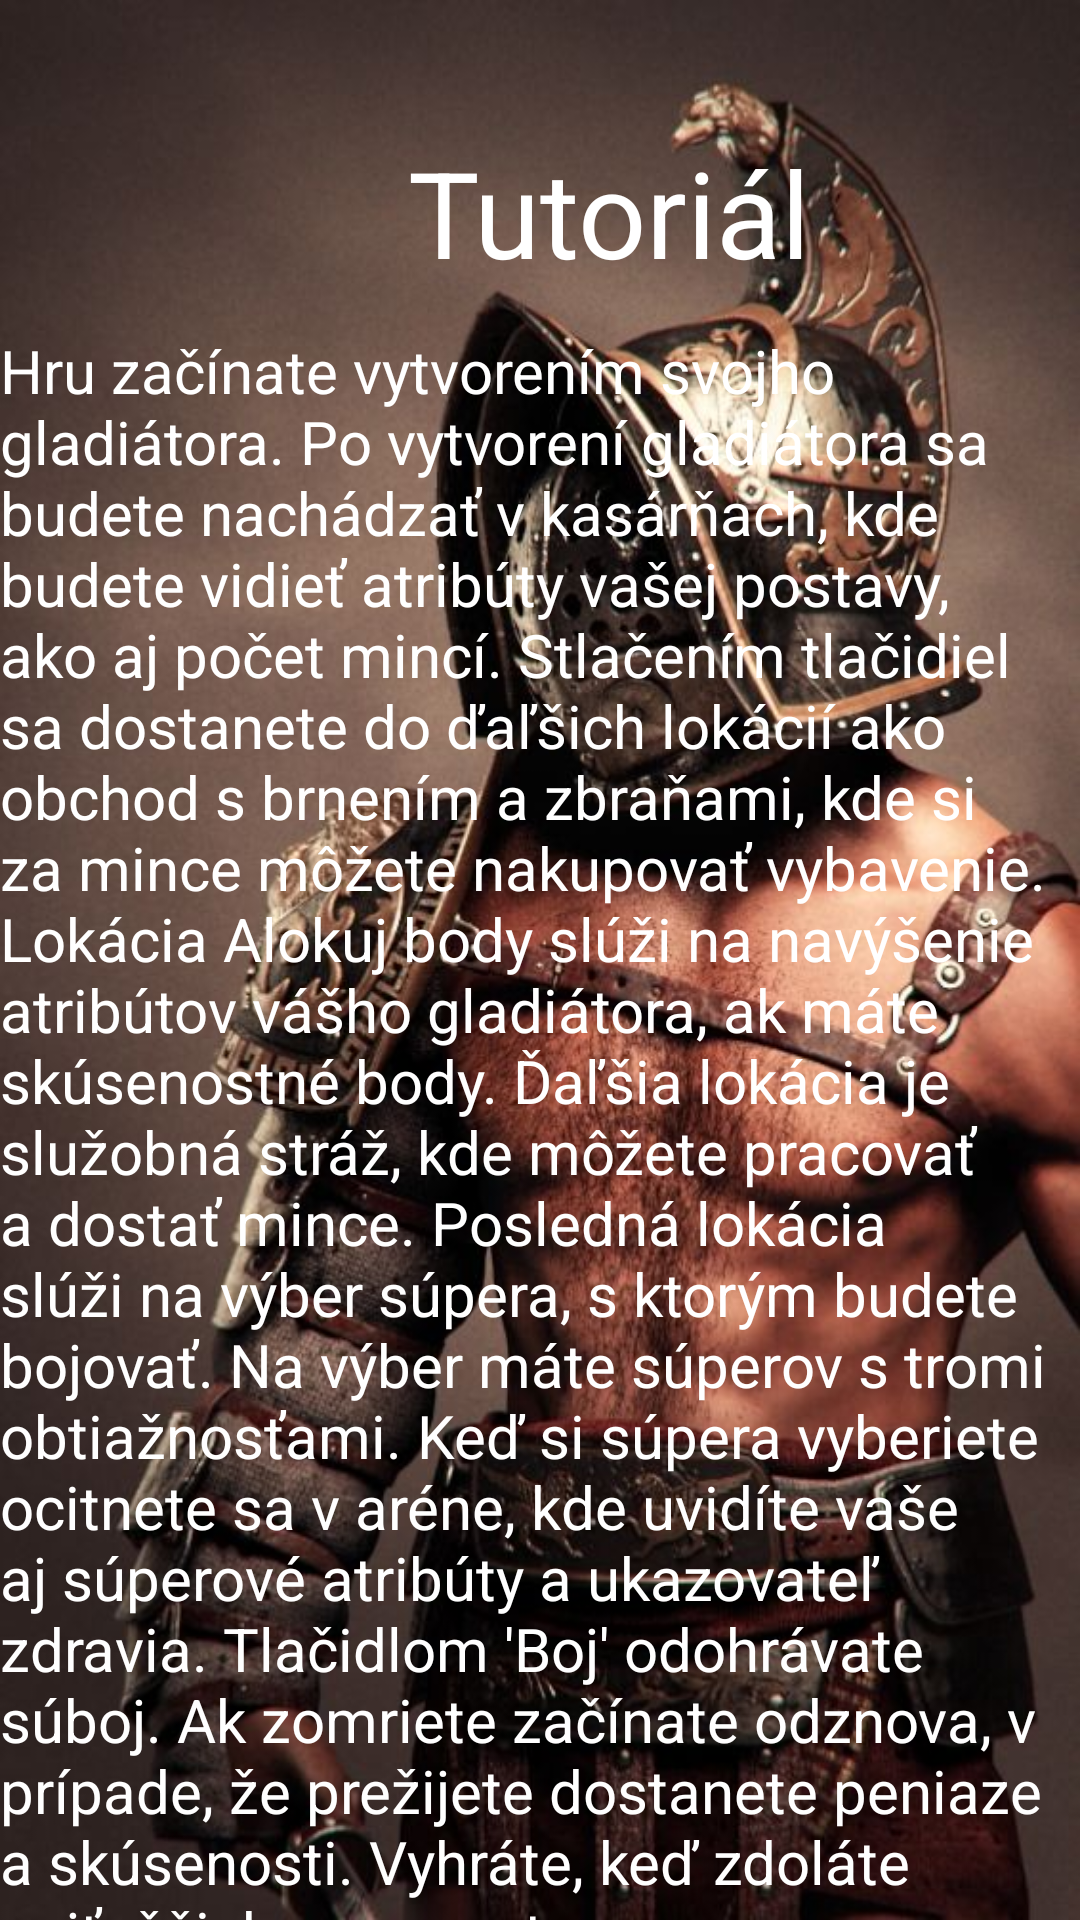

Write the Android layout XML for this screen, with the resource values it uses.
<!-- AndroidManifest.xml: application theme Theme.SemestrálnaPrácaHelis -->
<!-- res/layout/tutorial.xml -->
<?xml version="1.0" encoding="utf-8"?>
<androidx.constraintlayout.widget.ConstraintLayout xmlns:android="http://schemas.android.com/apk/res/android"
    xmlns:app="http://schemas.android.com/apk/res-auto"
    xmlns:tools="http://schemas.android.com/tools"
    android:layout_width="match_parent"
    android:layout_height="match_parent"
    android:background="@drawable/gladiatortutorial">

    <TextView
        android:id="@+id/tutorial"
        android:layout_width="wrap_content"
        android:layout_height="wrap_content"
        android:layout_marginStart="136dp"
        android:layout_marginTop="44dp"
        android:text="@string/tutori_l"
        android:textColor="#FFFFFF"
        android:textSize="40sp"
        app:layout_constraintStart_toStartOf="parent"
        app:layout_constraintTop_toTopOf="parent" />

    <TextView
        android:id="@+id/text_tutorial"
        android:layout_width="wrap_content"
        android:layout_height="wrap_content"
        android:textColor="#FFFFFF"
        android:layout_marginTop="110dp"
        android:text="@string/hru_za_nate_vytvoren_m_svojho_gladi_tora_po_vytvoren_gladi_tora_sa_budete_nach_dza_v_kas_r_ach_kde_budete_vidie_atrib_ty_va_ej_postavy_ako_aj_po_et_minc_stla_en_m_tla_idiel_sa_dostanete_do_a_ich_lok_ci_ako_obchod_s_brnen_m_a_zbra_ami_kde_si_za_mince_m_ete_nakupova_vybavenie_a_ia_lok_cia_sl_i_na_v_ber_s_pera_s_ktor_m_budete_bojova_na_v_ber_m_te_s_perov_s_tromi_obtia_nos_ami_ke_si_s_pera_vyberiete_ocitnete_sa_v_ar_ne_kde_uvid_te_va_e_aj_s_perov_atrib_ty_a_ukazovate_zdravia_tla_idlom_boj_odohr_vate_s_boj_ak_zomriete_za_nate_odznova_v_pr_pade_e_pre_ijete_dostanete_peniaze_a_sk_senosti_vyhr_te_ke_zdol_te_naj_a_ieho_oponenta"
        android:textSize="20sp"
        app:layout_constraintEnd_toEndOf="parent"
        app:layout_constraintStart_toStartOf="parent"
        app:layout_constraintTop_toTopOf="parent"/>


    <Button
        android:id="@+id/exit_button"
        android:layout_width="130dp"
        android:layout_height="wrap_content"
        android:text="@string/sp"
        app:layout_constraintEnd_toEndOf="parent"
        app:layout_constraintStart_toStartOf="parent"
        app:layout_constraintTop_toBottomOf="@+id/text_tutorial" />




</androidx.constraintlayout.widget.ConstraintLayout>
<!-- resources referenced by this layout -->
<resources>
  <!-- drawable gladiatortutorial: jpg bitmap (drawable, 79219 bytes) -->
  <string name="hru_za_nate_vytvoren_m_svojho_gladi_tora_po_vytvoren_gladi_tora_sa_budete_nach_dza_v_kas_r_ach_kde_budete_vidie_atrib_ty_va_ej_postavy_ako_aj_po_et_minc_stla_en_m_tla_idiel_sa_dostanete_do_a_ich_lok_ci_ako_obchod_s_brnen_m_a_zbra_ami_kde_si_za_mince_m_ete_nakupova_vybavenie_a_ia_lok_cia_sl_i_na_v_ber_s_pera_s_ktor_m_budete_bojova_na_v_ber_m_te_s_perov_s_tromi_obtia_nos_ami_ke_si_s_pera_vyberiete_ocitnete_sa_v_ar_ne_kde_uvid_te_va_e_aj_s_perov_atrib_ty_a_ukazovate_zdravia_tla_idlom_boj_odohr_vate_s_boj_ak_zomriete_za_nate_odznova_v_pr_pade_e_pre_ijete_dostanete_peniaze_a_sk_senosti_vyhr_te_ke_zdol_te_naj_a_ieho_oponenta">Hru začínate vytvorením svojho gladiátora. Po vytvorení gladiátora sa budete nachádzať v kasárňach, kde budete vidieť atribúty vašej postavy, ako aj počet mincí. Stlačením tlačidiel sa dostanete do ďaľšich lokácií ako obchod s brnením a zbraňami, kde si za mince môžete nakupovať vybavenie. Lokácia Alokuj body slúži na navýšenie atribútov vášho gladiátora, ak máte skúsenostné body. Ďaľšia lokácia je služobná stráž, kde môžete pracovať a dostať mince. Posledná lokácia slúži na výber súpera, s ktorým budete bojovať. Na výber máte súperov s tromi obtiažnosťami. Keď si súpera vyberiete ocitnete sa v aréne, kde uvidíte vaše aj súperové atribúty a ukazovateľ zdravia. Tlačidlom \'Boj\' odohrávate súboj. Ak zomriete začínate odznova, v prípade, že prežijete dostanete peniaze a skúsenosti. Vyhráte, keď zdoláte najťažšieho oponenta.</string>
  <string name="sp">Späť</string>
  <string name="tutori_l">Tutoriál</string>
  <style name="Theme.SemestrálnaPrácaHelis" parent="Theme.MaterialComponents.DayNight.DarkActionBar">
          
          <item name="colorPrimary">@color/purple_500</item>
          <item name="colorPrimaryVariant">@color/purple_700</item>
          <item name="colorOnPrimary">@color/white</item>
          
          <item name="colorSecondary">@color/teal_200</item>
          <item name="colorSecondaryVariant">@color/teal_700</item>
          <item name="colorOnSecondary">@color/black</item>
          
          <item name="android:statusBarColor">?attr/colorPrimaryVariant</item>
          
      </style>
  <!-- not gathered from this repository: default colours our renderer supplied (Android Studio template values) -->
  <color name="purple_500">#FF6200EE</color>
  <color name="purple_700">#FF3700B3</color>
  <color name="teal_200">#FF03DAC5</color>
  <color name="teal_700">#FF018786</color>
  <color name="black">#FF000000</color>
  <color name="white">#FFFFFFFF</color>
</resources>
